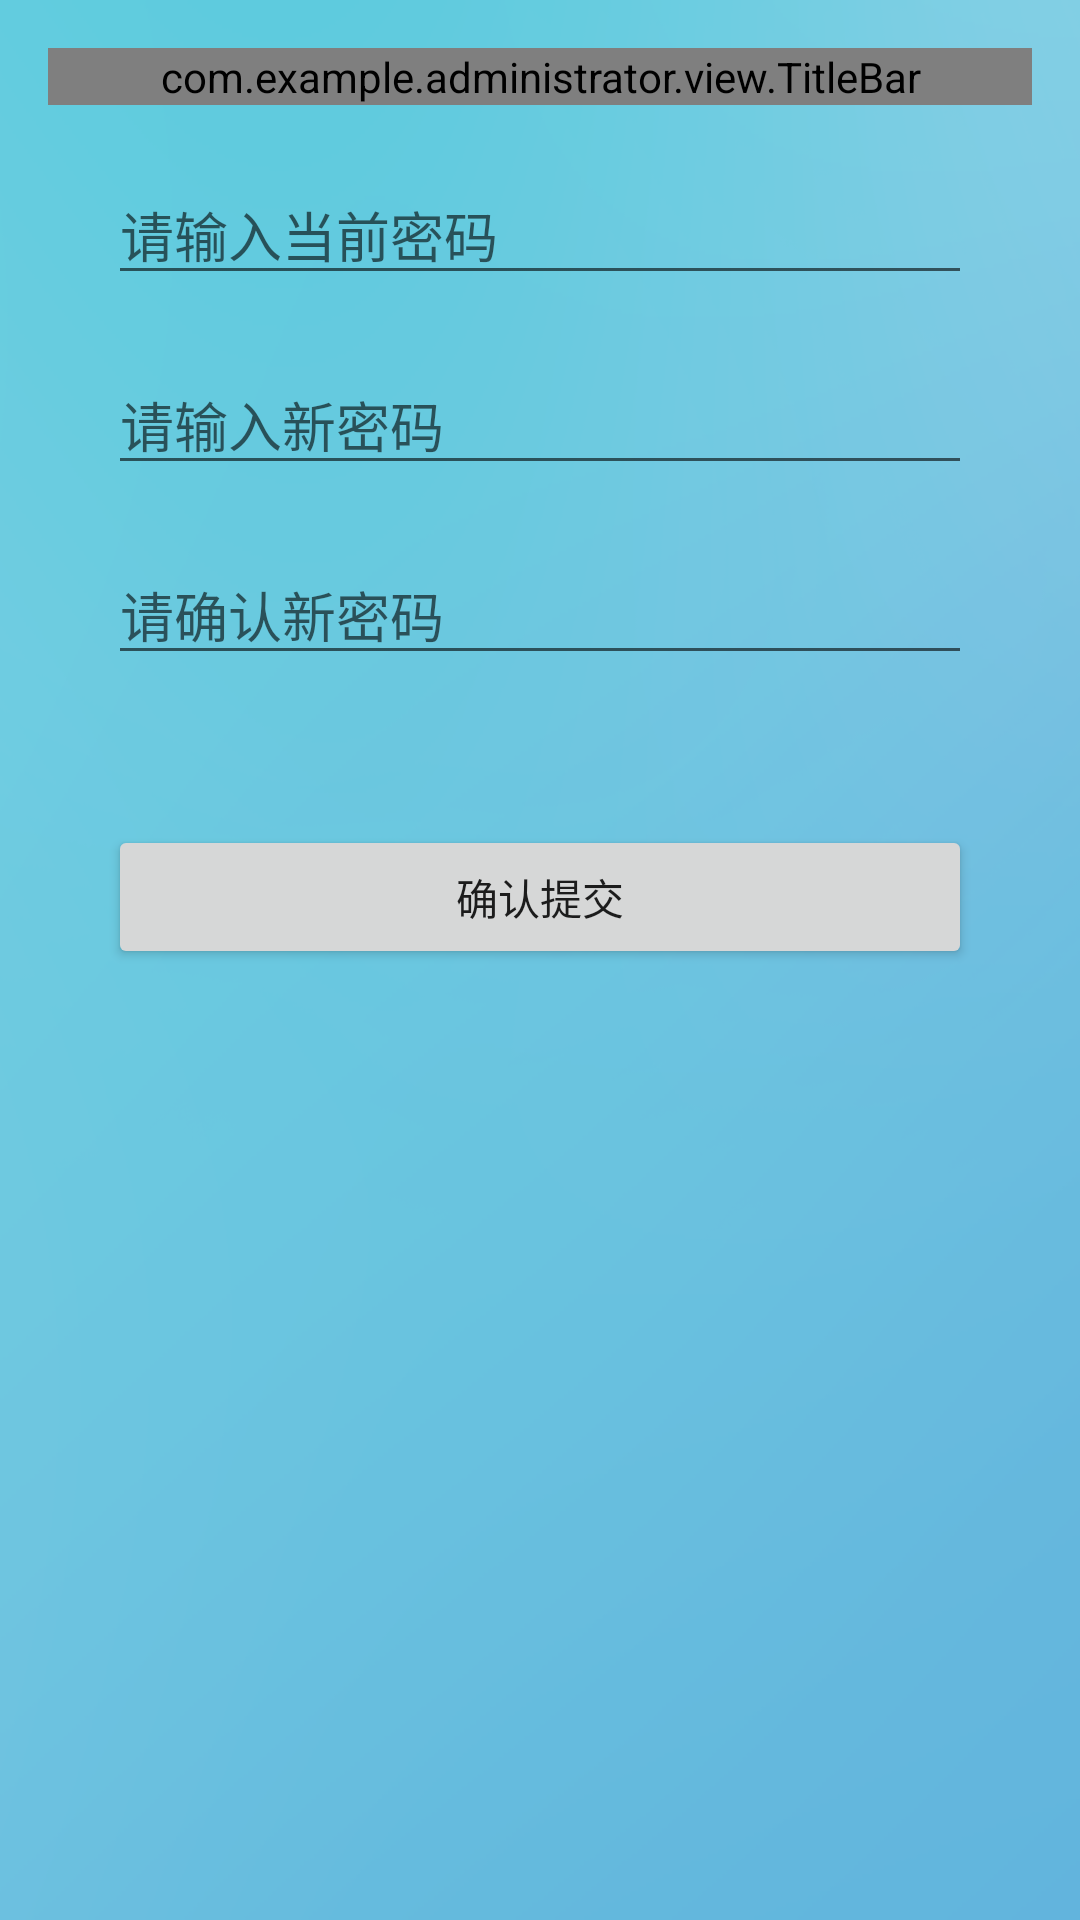

The Android layout XML behind this screen, and the referenced resources:
<!-- AndroidManifest.xml: application theme Theme.AppCompat.Light.NoActionBar -->
<!-- res/layout/aty_change_pwd.xml -->
<?xml version="1.0" encoding="utf-8"?>
<LinearLayout
    xmlns:android="http://schemas.android.com/apk/res/android"
    xmlns:tools="http://schemas.android.com/tools"
    android:background="@mipmap/bg"
    android:layout_width="match_parent"
    android:layout_height="match_parent"
    android:paddingBottom="@dimen/activity_vertical_margin"
    android:paddingLeft="@dimen/activity_horizontal_margin"
    android:paddingRight="@dimen/activity_horizontal_margin"
    android:paddingTop="@dimen/activity_vertical_margin"
    tools:context="com.example.administrator.view.AtyUpdateSearchPwd"
    android:orientation="vertical">

    <com.example.administrator.view.TitleBar
    android:id="@+id/change_pwd_title"
    android:layout_width="match_parent"
    android:layout_height="wrap_content"/>

    <EditText
    android:id="@+id/et_oldpwd"
    android:layout_marginLeft="20dp"
    android:layout_marginRight="20dp"
    android:layout_marginTop="20dp"
    android:layout_width="match_parent"
    android:layout_height="wrap_content"
    android:hint="请输入当前密码"/>



<EditText
android:id="@+id/et_newpwd"
android:layout_marginLeft="20dp"
android:layout_marginRight="20dp"
    android:layout_marginTop="20dp"
android:layout_width="match_parent"
android:layout_height="wrap_content"
android:hint="请输入新密码"/>


<EditText
android:id="@+id/et_newpwd_repeat"
android:layout_marginLeft="20dp"
android:layout_marginRight="20dp"
    android:layout_marginTop="20dp"
android:layout_width="match_parent"
android:layout_height="wrap_content"
android:hint="请确认新密码"/>

<Button
android:id="@+id/btn_sure"
android:layout_marginLeft="20dp"
android:layout_marginRight="20dp"
android:layout_marginTop="50dp"
android:layout_width="match_parent"
android:layout_height="wrap_content"
android:text="确认提交"/>

    </LinearLayout>
<!-- resources referenced by this layout -->
<resources>
  <dimen name="activity_horizontal_margin">16dp</dimen>
  <dimen name="activity_vertical_margin">16dp</dimen>
  <!-- mipmap bg: png bitmap (mipmap-hdpi, 45197 bytes) -->
</resources>
